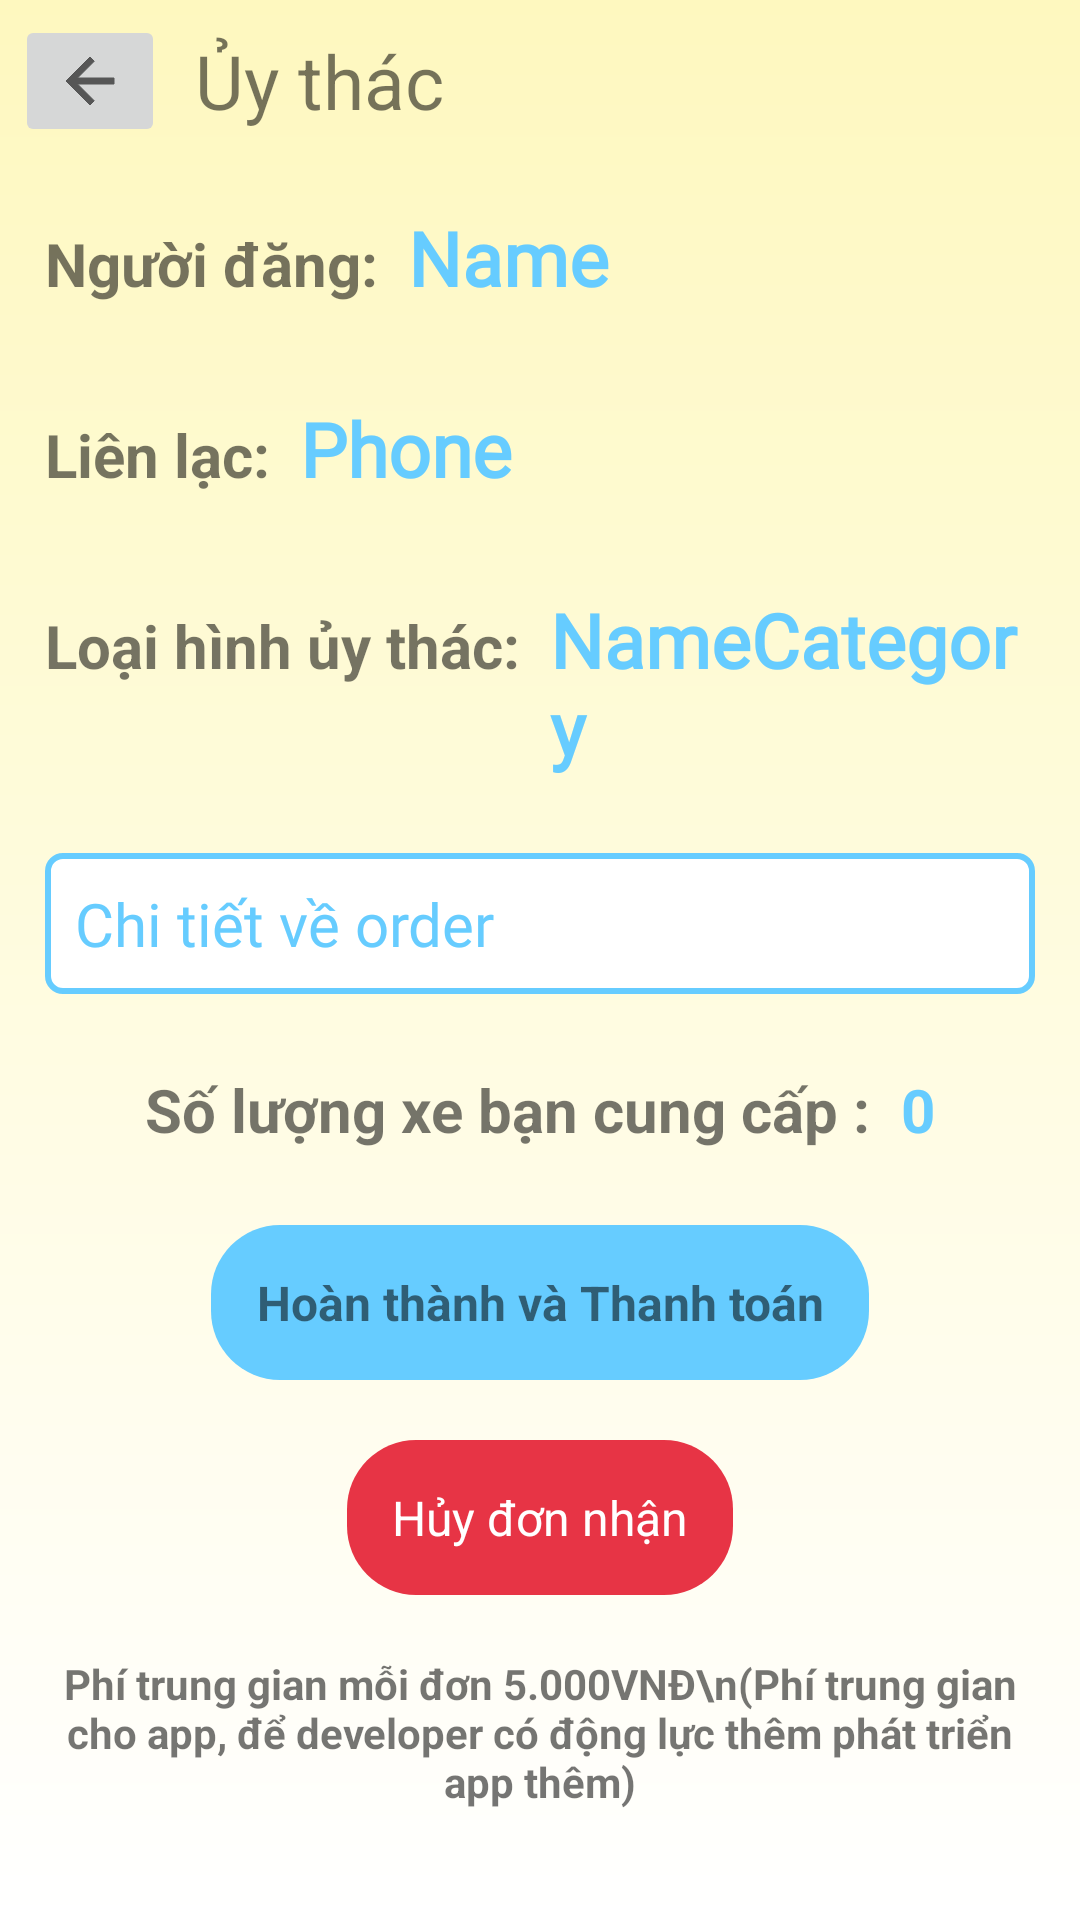

Produce the Android XML layout that renders to this screen, including the resource entries it uses.
<!-- AndroidManifest.xml: application theme Theme.DTruckapp -->
<!-- res/layout/fragment_finish_order.xml -->
<?xml version="1.0" encoding="utf-8"?>
<LinearLayout xmlns:android="http://schemas.android.com/apk/res/android"
    xmlns:tools="http://schemas.android.com/tools"
    android:layout_width="match_parent"
    android:layout_height="match_parent"
    android:orientation="vertical"
    android:background="@drawable/background_gradients2"
    tools:context=".FinishOrderFragment">

    <LinearLayout
        android:layout_width="match_parent"
        android:layout_height="wrap_content"
        android:orientation="horizontal">
        <ImageButton
            android:id="@+id/backtolistCart"
            android:layout_margin="5dp"
            android:layout_width="50dp"
            android:layout_height="wrap_content"
            android:src="@drawable/ic_baseline_arrow_back_24"
            android:layout_gravity="center"/>
        <TextView
            android:layout_width="wrap_content"
            android:layout_height="wrap_content"
            android:text="Ủy thác"
            android:textSize="25dp"
            android:gravity="center"
            android:layout_gravity="center"
            android:layout_margin="5dp"/>
    </LinearLayout>
    <ScrollView
        android:layout_width="match_parent"
        android:layout_height="match_parent">
        <LinearLayout
            android:layout_width="match_parent"
            android:layout_height="match_parent"
            android:orientation="vertical">
            <LinearLayout
                android:layout_width="wrap_content"
                android:layout_height="wrap_content"
                android:layout_margin="15dp"
                android:orientation="horizontal">
                <TextView
                    android:layout_width="wrap_content"
                    android:layout_height="wrap_content"
                    android:text="Người đăng:"
                    android:textStyle="bold"
                    android:textSize="20sp" />
                <TextView
                    android:id="@+id/postNameC"
                    android:fontFamily="@font/bariol_bold"
                    android:layout_width="wrap_content"
                    android:layout_height="wrap_content"
                    android:layout_marginLeft="10dp"
                    android:textStyle="bold"
                    android:text="Name"
                    android:textColor="@color/teal_700"
                    android:textSize="25sp" />
            </LinearLayout>

            <LinearLayout
                android:layout_width="wrap_content"
                android:layout_height="wrap_content"
                android:layout_margin="15dp"
                android:orientation="horizontal">
                <TextView
                    android:layout_width="wrap_content"
                    android:layout_height="wrap_content"
                    android:text="Liên lạc:"
                    android:textStyle="bold"
                    android:textSize="20sp" />
                <TextView
                    android:id="@+id/postContactC"
                    android:layout_width="wrap_content"
                    android:layout_height="wrap_content"
                    android:layout_marginLeft="10dp"
                    android:textStyle="bold"
                    android:fontFamily="@font/bariol_bold"
                    android:text="Phone"
                    android:textColor="@color/teal_700"
                    android:textSize="25sp" />
            </LinearLayout>

            <LinearLayout
                android:layout_width="wrap_content"
                android:layout_height="wrap_content"
                android:layout_margin="15dp"
                android:orientation="horizontal">
                <TextView
                    android:layout_width="wrap_content"
                    android:layout_height="wrap_content"
                    android:text="Loại hình ủy thác:"
                    android:textStyle="bold"
                    android:textSize="20sp" />
                <TextView
                    android:id="@+id/CategoryTruckSerC"
                    android:layout_width="wrap_content"
                    android:layout_height="wrap_content"
                    android:layout_marginLeft="10dp"
                    android:textStyle="bold"
                    android:fontFamily="@font/bariol_bold"
                    android:text="NameCategory"
                    android:textColor="@color/teal_700"
                    android:textSize="25sp" />
            </LinearLayout>

            <LinearLayout
                android:layout_width="match_parent"
                android:layout_height="wrap_content"
                android:layout_marginTop="10dp"
                android:layout_marginLeft="15dp"
                android:layout_marginRight="15dp"
                android:layout_marginBottom="10dp"
                android:background="@drawable/borderdecorate">
                <TextView
                    android:id="@+id/OrderDetailsC"
                    android:layout_margin="10dp"
                    android:layout_width="match_parent"
                    android:layout_height="wrap_content"
                    android:fontFamily="@font/bariol_bold"
                    android:textColor="@color/teal_700"
                    android:textSize="20dp"
                    android:text="Chi tiết về order"/>
            </LinearLayout>

            <LinearLayout
                android:layout_width="wrap_content"
                android:layout_height="wrap_content"
                android:layout_margin="15dp"
                android:layout_gravity="center"
                android:orientation="horizontal">

                <TextView
                    android:layout_width="wrap_content"
                    android:layout_height="wrap_content"
                    android:text="Số lượng xe bạn cung cấp :"
                    android:textStyle="bold"
                    android:layout_gravity="center"
                    android:textSize="20sp" />
                <TextView
                    android:id="@+id/numberUwantC"
                    android:layout_width="wrap_content"
                    android:layout_height="wrap_content"
                    android:text="0"
                    android:textStyle="bold"
                    android:layout_marginLeft="10dp"
                    android:textColor="@color/teal_700"
                    android:layout_gravity="center"
                    android:textSize="20sp" />
            </LinearLayout>

            <TextView
                android:id="@+id/buttonPay"
                android:layout_gravity="center"
                android:layout_width="wrap_content"
                android:layout_height="wrap_content"
                android:layout_margin="10dp"
                android:background="@drawable/button_bg"
                android:clickable="true"
                android:foreground="?selectableItemBackground"
                android:gravity="center"
                android:padding="15dp"
                android:text="Hoàn thành và Thanh toán"
                android:textSize="16sp"
                android:textStyle="bold" />

            <TextView
                android:id="@+id/buttonCancelOrder"
                android:layout_gravity="center"
                android:layout_width="wrap_content"
                android:layout_height="wrap_content"
                android:layout_margin="10dp"
                android:background="@drawable/button_delete2"
                android:clickable="true"
                android:foreground="?selectableItemBackground"
                android:gravity="center"
                android:padding="15dp"
                android:textColor="@color/white"
                android:text="Hủy đơn nhận"
                android:textSize="16sp"/>


            <TextView
                android:layout_margin="10dp"
                android:layout_width="wrap_content"
                android:layout_height="wrap_content"
                android:textStyle="bold"
                android:textAlignment="center"
                android:layout_gravity="center"
                android:text="Phí trung gian mỗi đơn 5.000VNĐ\n(Phí trung gian cho app, để developer có động lực thêm phát triển app thêm)"/>

        </LinearLayout>
    </ScrollView>


</LinearLayout>
<!-- resources referenced by this layout -->
<resources>
  <color name="teal_700">#66CCFF</color>
  <color name="white">#FFFFFFFF</color>
  <!-- drawable background_gradients2 (drawable) -->
  <?xml version="1.0" encoding="utf-8"?>
  <shape xmlns:android="http://schemas.android.com/apk/res/android"
      android:shape="rectangle">
      <gradient
          android:angle="90"
          android:startColor="#FFFFFF"
          android:endColor="#FEF8BF"
          android:type="linear"/>
  
  </shape>
  <!-- drawable borderdecorate (drawable) -->
  <?xml version="1.0" encoding="utf-8"?>
  <shape xmlns:android="http://schemas.android.com/apk/res/android" android:shape="rectangle" >
      <solid android:color="#FFFFFF" />
      <corners android:radius="5dp"></corners>
      <stroke android:width="2dp" android:color="#66CCFF"/>
  </shape>
  <!-- drawable button_bg (drawable-v24) -->
  <?xml version="1.0" encoding="utf-8"?>
  <shape xmlns:android="http://schemas.android.com/apk/res/android"
      android:shape="rectangle">
      <solid android:color="#66CCFF"/>
      <corners android:radius="23dp"/>
  
  </shape>
  <!-- drawable button_delete2 (drawable) -->
  <?xml version="1.0" encoding="utf-8"?>
  <shape xmlns:android="http://schemas.android.com/apk/res/android"
      android:shape="rectangle">
      <solid android:color="#E73445"/>
      <corners android:radius="23dp"/>
  
  </shape>
  <!-- drawable ic_baseline_arrow_back_24 (drawable) -->
  <vector xmlns:android="http://schemas.android.com/apk/res/android"
      android:width="24dp"
      android:height="24dp"
      android:viewportWidth="24"
      android:viewportHeight="24"
      android:tint="?attr/colorControlNormal"
      android:autoMirrored="true">
    <path
        android:strokeColor="@color/black"
        android:fillColor="@android:color/white"
        android:pathData="M20,11H7.83l5.59,-5.59L12,4l-8,8 8,8 1.41,-1.41L7.83,13H20v-2z"/>
  </vector>
  <style name="Theme.DTruckapp" parent="Theme.MaterialComponents.DayNight.NoActionBar">
          
          <item name="colorPrimary">@color/purple_500</item>
          <item name="colorPrimaryVariant">@color/purple_700</item>
          <item name="colorOnPrimary">@color/white</item>
          
          <item name="colorSecondary">@color/teal_200</item>
          <item name="colorSecondaryVariant">@color/teal_700</item>
          <item name="colorOnSecondary">@color/black</item>
          
          <item name="android:statusBarColor" tools:targetApi="l">?attr/colorPrimaryVariant</item>
          
      </style>
  <color name="black">#FF000000</color>
  <color name="purple_500">#FF6200EE</color>
  <color name="purple_700">#FF3700B3</color>
  <color name="teal_200">#FF03DAC5</color>
</resources>
